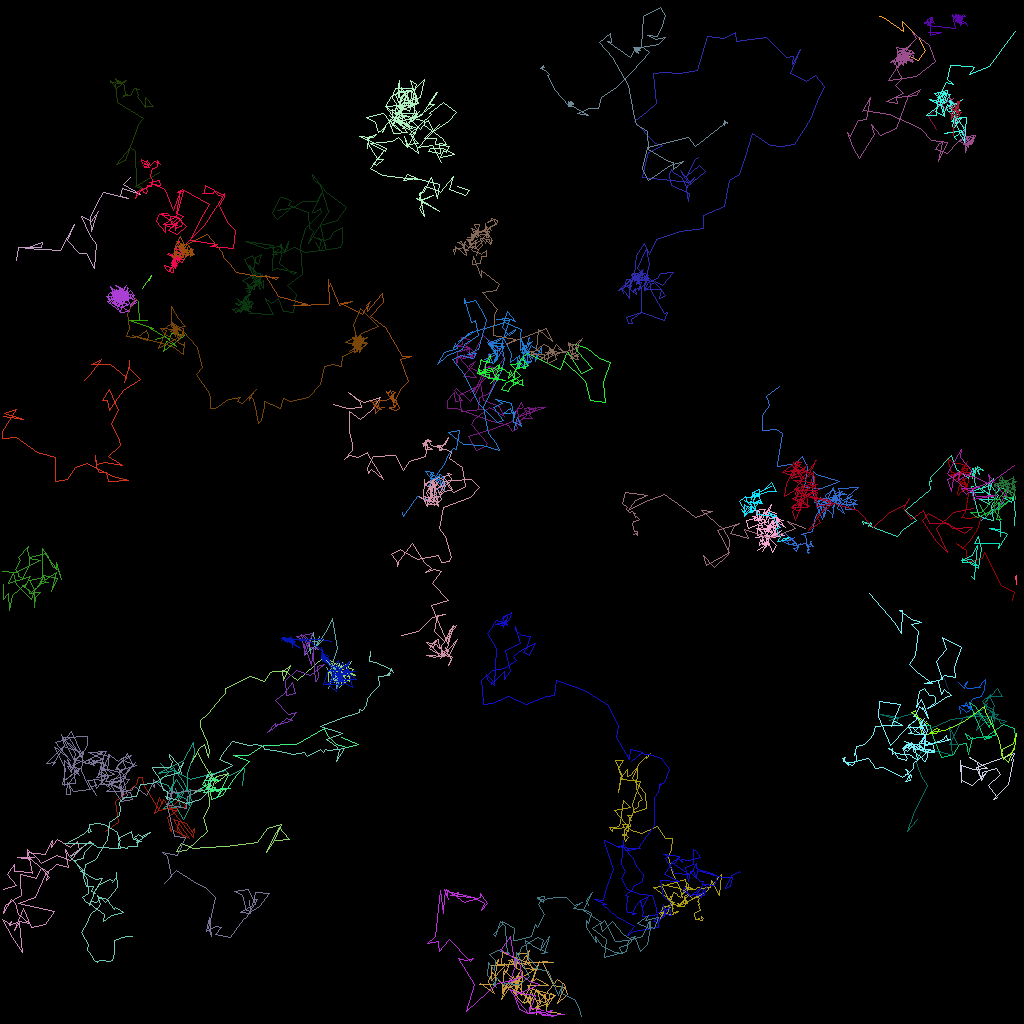

Values plotted in this chart, from the file beside it:
traj_idx, frame, x, y, z
31, 0, 19.34, 42.36, 0.0
31, 1, 20.67, 41.98, 0.0
31, 2, 22.03, 43.26, 0.0
31, 3, 20.69, 42.59, 0.0
31, 4, 20.35, 43.89, 0.0
31, 5, 23.01, 41.93, 0.0
31, 6, 21.35, 41.68, 0.0
31, 7, 21.16, 42.36, 0.0
31, 8, 18.78, 40.98, 0.0
31, 9, 19.09, 41.02, 0.0
31, 10, 16.17, 40, 0.0
31, 11, 18.41, 40.01, 0.0
31, 12, 17.43, 40.01, 0.0
31, 13, 17.24, 38.01, 0.0
31, 14, 17.25, 37.63, 0.0
300, 20, 18.6, 35.04, 0.0
300, 21, 18.86, 34.37, 0.0
300, 22, 17.81, 36.06, 0.0
302, 26, 82.2, 16.02, 0.0
1, 0, 30.26, 98.13, 0.0
1, 1, 30.55, 95.98, 0.0
1, 2, 28.6, 96.93, 0.0
1, 3, 28.09, 96.21, 0.0
1, 4, 23.73, 97.37, 0.0
1, 5, 21.26, 96.11, 0.0
1, 6, 21.61, 95.83, 0.0
1, 7, 23.06, 97.9, 0.0
1, 8, 23.97, 100.3, 0.0
1, 9, 22.9, 102.3, 0.0
1, 10, 22.46, 101.7, 0.0
1, 11, 22.31, 101.2, 0.0
1, 12, 20.79, 99.64, 0.0
1, 13, 21.57, 97.73, 0.0
1, 14, 21.79, 96.29, 0.0
1, 15, 19.79, 96.6, 0.0
1, 16, 22.86, 94.95, 0.0
1, 17, 24.11, 92.8, 0.0
1, 18, 24.21, 94.08, 0.0
1, 19, 23.43, 96.66, 0.0
1, 20, 23.39, 98.49, 0.0
1, 21, 20.31, 101.2, 0.0
1, 22, 20.51, 101, 0.0
1, 23, 22.47, 100.8, 0.0
1, 24, 21.93, 98.47, 0.0
1, 25, 22.46, 99.76, 0.0
1, 26, 22.95, 98.9, 0.0
1, 27, 21.96, 97.33, 0.0
1, 28, 21.25, 98.79, 0.0
1, 29, 22.23, 99.12, 0.0
1, 30, 22.07, 99.52, 0.0
1, 31, 22.53, 99.01, 0.0
1, 32, 23.76, 98.63, 0.0
1, 33, 23.64, 100.7, 0.0
1, 34, 23.23, 99.86, 0.0
1, 35, 21.25, 98.74, 0.0
1, 36, 21.05, 98.14, 0.0
1, 37, 19.71, 97.8, 0.0
1, 38, 21.05, 96.48, 0.0
1, 39, 20.05, 95.38, 0.0
303, 33, 109.9, 1.947, 0.0
... 5,693 more rows
